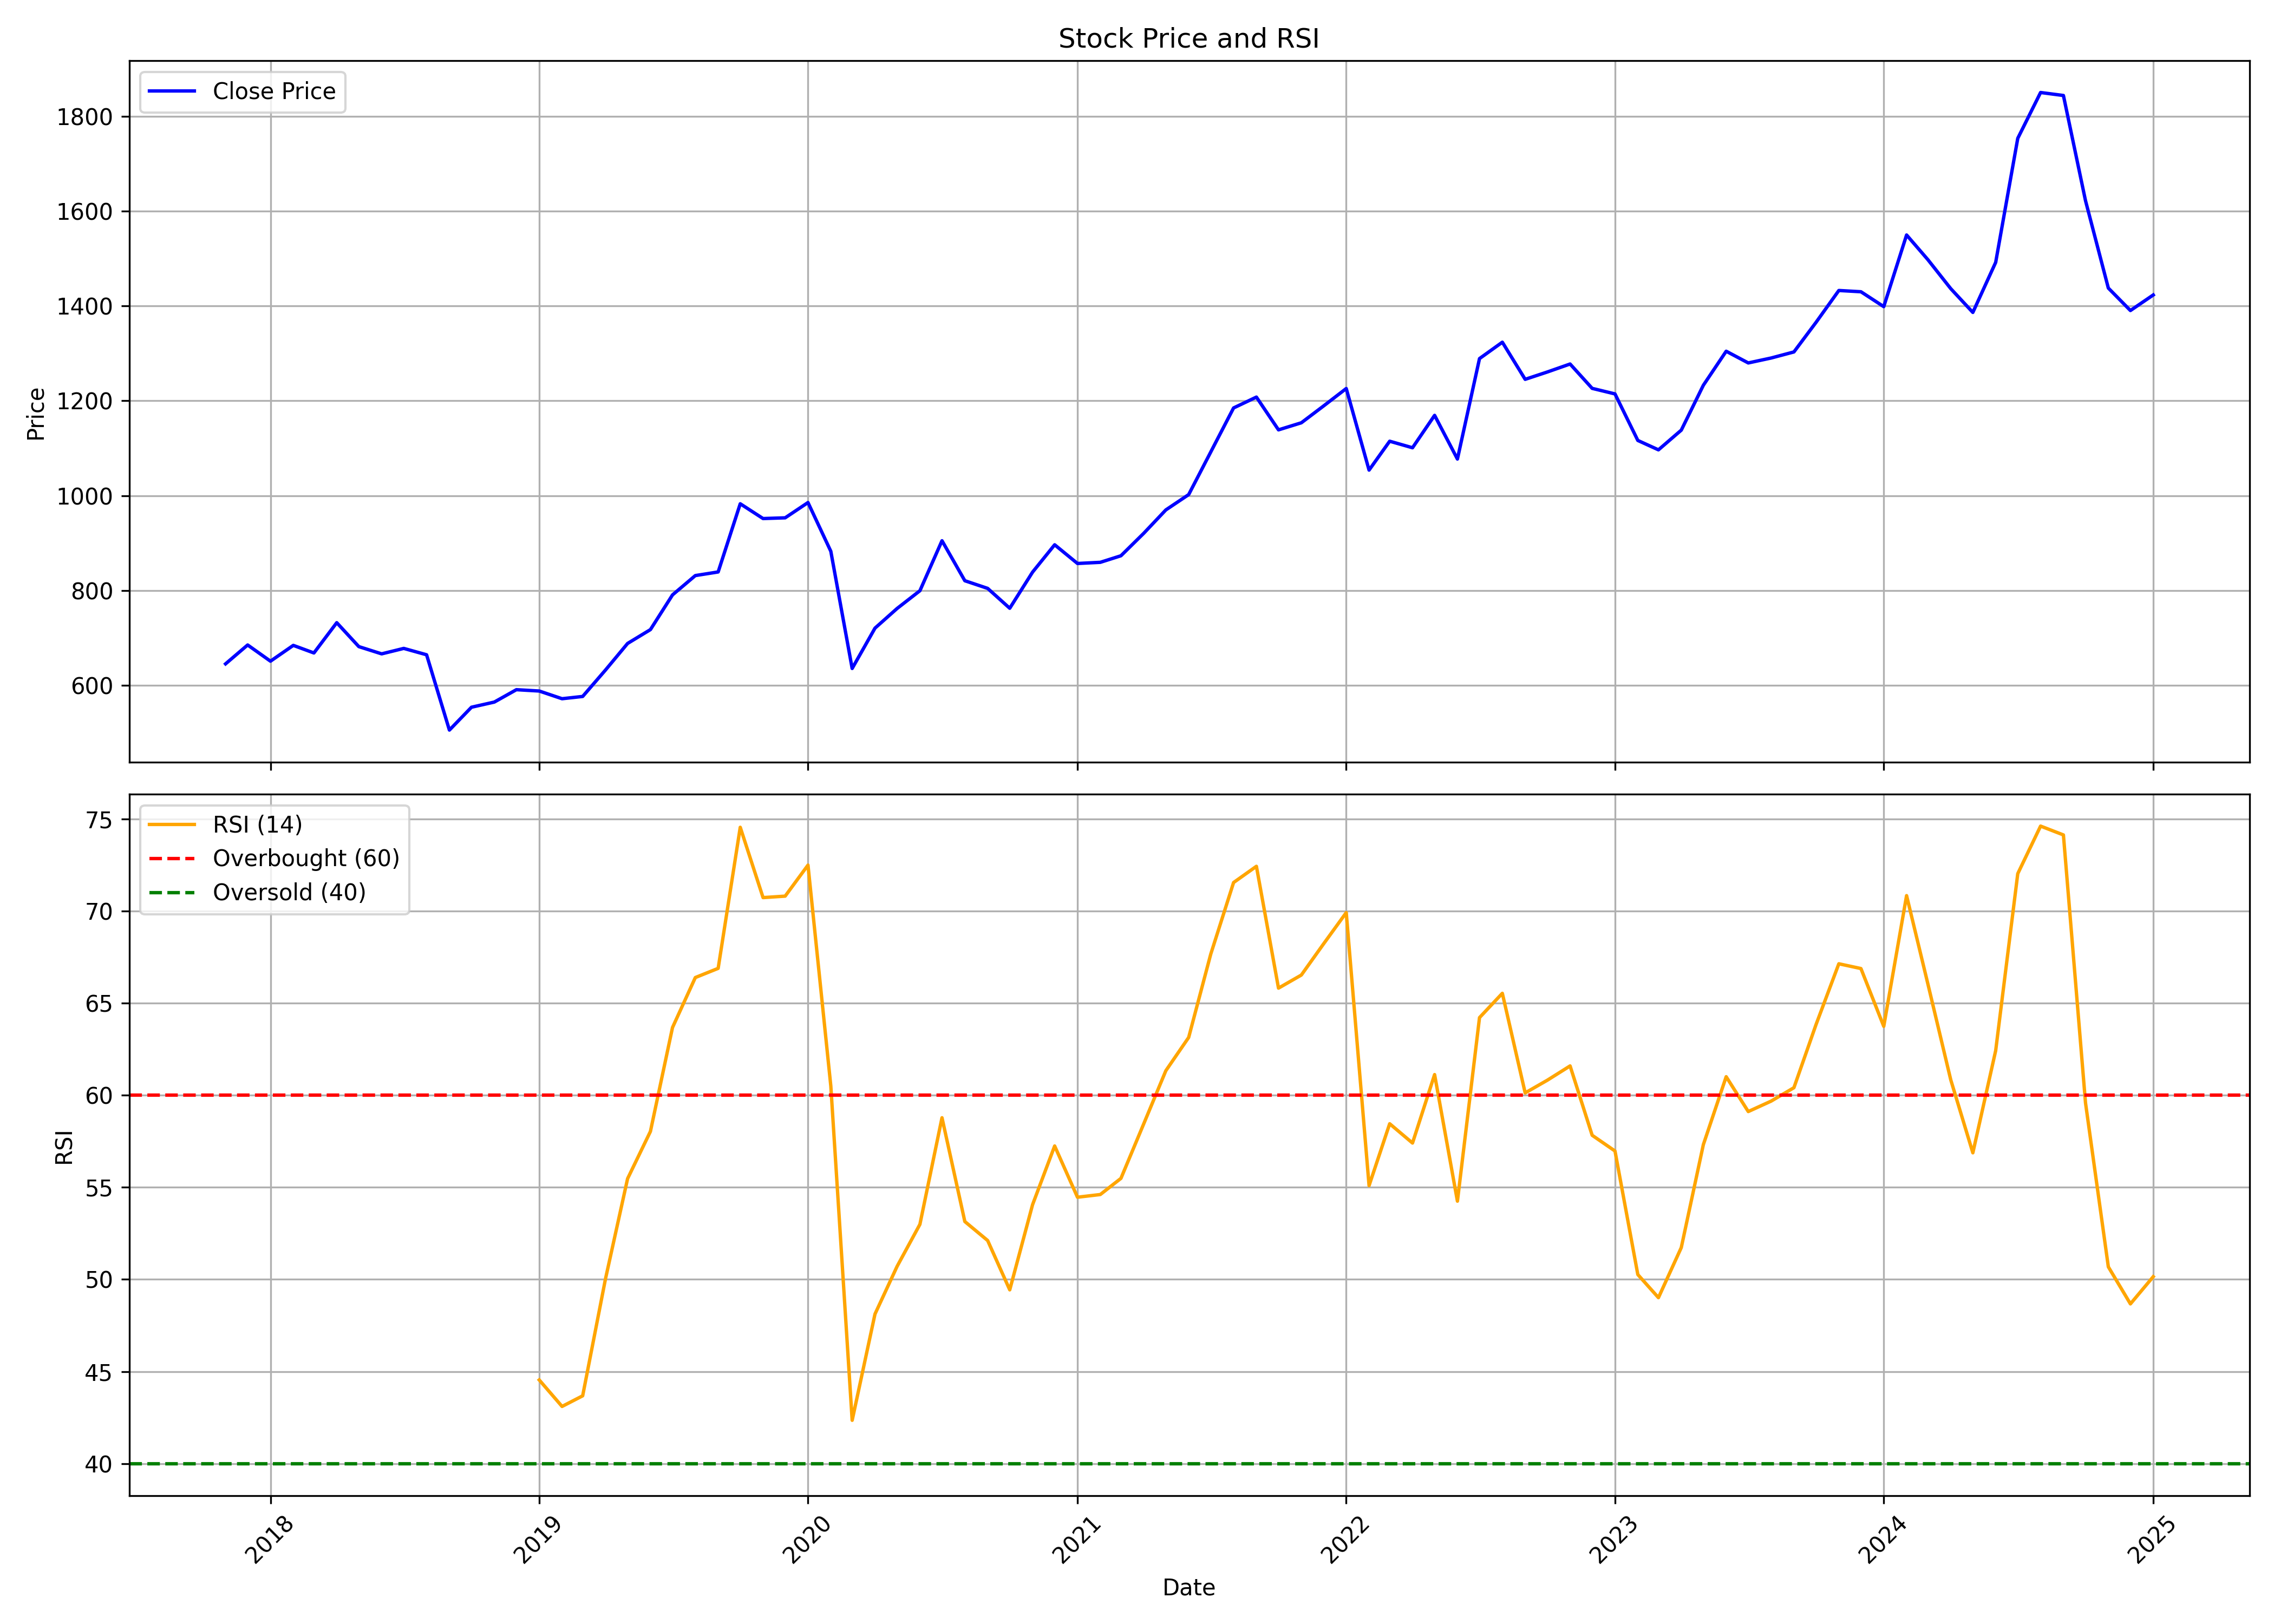

The file beside this chart, header and first rows:
, Unnamed: 0.1, Unnamed: 0, date, symbol, open, high, low, close, volume, rsi
0, 0, 0, 2017-11-01, SBILIFE, 654.1, 688.5, 619.6, 645.1, 15580674, 
1, 1, 1, 2017-12-01, SBILIFE, 648.1, 697.2, 641.2, 684.9, 5804631, 
2, 2, 2, 2018-01-01, SBILIFE, 683.6, 713.7, 644, 650.8, 6918831, 
3, 3, 3, 2018-02-01, SBILIFE, 655, 722.3, 650.6, 684.1, 8611585, 
4, 4, 4, 2018-03-01, SBILIFE, 685.5, 700.3, 637.3, 668.1, 4519381, 
5, 5, 5, 2018-04-01, SBILIFE, 670.8, 763, 663.9, 732, 13907716, 
6, 6, 6, 2018-05-01, SBILIFE, 734.1, 748.5, 639.2, 681.5, 9859726, 
7, 7, 7, 2018-06-01, SBILIFE, 680.6, 721.1, 650.1, 666.2, 10729486, 
8, 8, 8, 2018-07-01, SBILIFE, 667.1, 703.1, 620.4, 677.7, 4190140, 
9, 9, 9, 2018-08-01, SBILIFE, 682.7, 699.7, 636.2, 664.3, 3455990, 
10, 10, 10, 2018-09-01, SBILIFE, 660.5, 678.5, 501.9, 505.4, 8918376, 
11, 11, 11, 2018-10-01, SBILIFE, 505.8, 592.5, 479.1, 553.6, 11257812, 
12, 12, 12, 2018-11-01, SBILIFE, 551.3, 583.8, 550.8, 564.5, 4291489, 
13, 13, 13, 2018-12-01, SBILIFE, 558.4, 599.8, 533.8, 590.6, 5960423, 
14, 14, 14, 2019-01-01, SBILIFE, 588.1, 641.9, 582.9, 587.8, 5886176, 44.54
15, 15, 15, 2019-02-01, SBILIFE, 592.7, 596.7, 548.3, 571.6, 5545656, 43.11
16, 16, 16, 2019-03-01, SBILIFE, 574.9, 627.2, 509.3, 576.3, 25814650, 43.68
17, 17, 17, 2019-04-01, SBILIFE, 577.8, 637, 576.3, 632.1, 14344831, 50.03
18, 18, 18, 2019-05-01, SBILIFE, 634.2, 697.8, 589.4, 688.1, 13882230, 55.47
19, 19, 19, 2019-06-01, SBILIFE, 681, 737.5, 663.6, 717.3, 27192939, 58.03
20, 20, 20, 2019-07-01, SBILIFE, 718.4, 801.4, 709.8, 790.5, 23907306, 63.67
21, 21, 21, 2019-08-01, SBILIFE, 783.4, 854.9, 745.9, 831.3, 20596094, 66.38
22, 22, 22, 2019-09-01, SBILIFE, 831.3, 844.1, 770.3, 839, 24798181, 66.88
23, 23, 23, 2019-10-01, SBILIFE, 838.6, 1021, 796.9, 982.8, 33053519, 74.54
24, 24, 24, 2019-11-01, SBILIFE, 984.6, 1017, 907.9, 951.6, 146352925, 70.72
25, 25, 25, 2019-12-01, SBILIFE, 950.7, 1003, 916.4, 953.1, 28234310, 70.8
26, 26, 26, 2020-01-01, SBILIFE, 956.5, 1011, 949.6, 985.4, 13409094, 72.49
27, 27, 27, 2020-02-01, SBILIFE, 989.2, 1004, 849.1, 882.6, 24562158, 60.5
28, 28, 28, 2020-03-01, SBILIFE, 887.3, 906, 514.8, 635.4, 31185235, 42.35
29, 29, 29, 2020-04-01, SBILIFE, 636.3, 788, 621.8, 720.5, 23494248, 48.12
30, 30, 30, 2020-05-01, SBILIFE, 720.5, 776.1, 669.6, 761.9, 36893472, 50.71
31, 31, 31, 2020-06-01, SBILIFE, 769.2, 813.3, 722.3, 799.4, 38441682, 52.99
32, 32, 32, 2020-07-01, SBILIFE, 807.8, 913.6, 794.9, 904.8, 33795432, 58.77
33, 33, 33, 2020-08-01, SBILIFE, 903, 903, 811.4, 820.5, 28695455, 53.14
34, 34, 34, 2020-09-01, SBILIFE, 817.7, 868.3, 773.1, 804.3, 39295409, 52.11
35, 35, 35, 2020-10-01, SBILIFE, 809.8, 828.6, 748.6, 762.4, 29886300, 49.43
36, 36, 36, 2020-11-01, SBILIFE, 764.2, 861.1, 755.5, 838.6, 27638589, 54.06
37, 37, 37, 2020-12-01, SBILIFE, 842.4, 903, 817.9, 896.3, 45048348, 57.24
38, 38, 38, 2021-01-01, SBILIFE, 895.1, 946.1, 830.6, 856.8, 35228937, 54.46
39, 39, 39, 2021-02-01, SBILIFE, 867.3, 913.8, 837.7, 859.3, 42852555, 54.61
40, 40, 40, 2021-03-01, SBILIFE, 852.4, 975.1, 844.7, 873.1, 82164621, 55.48
41, 41, 41, 2021-04-01, SBILIFE, 873.8, 938.6, 857.2, 920.5, 35122993, 58.45
42, 42, 42, 2021-05-01, SBILIFE, 916.4, 1038, 910.6, 969.8, 59223905, 61.33
43, 43, 43, 2021-06-01, SBILIFE, 972.5, 1014, 951, 1002, 32769853, 63.13
44, 44, 44, 2021-07-01, SBILIFE, 1003, 1141, 990.1, 1092, 32140929, 67.66
45, 45, 45, 2021-08-01, SBILIFE, 1104, 1192, 1088, 1185, 37515147, 71.54
46, 46, 46, 2021-09-01, SBILIFE, 1182, 1246, 1146, 1208, 48006947, 72.42
47, 47, 47, 2021-10-01, SBILIFE, 1197, 1266, 1120, 1139, 34572293, 65.81
48, 48, 48, 2021-11-01, SBILIFE, 1141, 1205, 1097, 1154, 25405905, 66.52
49, 49, 49, 2021-12-01, SBILIFE, 1154, 1198, 1094, 1189, 28395572, 68.2
50, 50, 50, 2022-01-01, SBILIFE, 1189, 1286, 1189, 1226, 23134736, 69.91
51, 51, 51, 2022-02-01, SBILIFE, 1243, 1243, 1011, 1054, 31226694, 55.09
52, 52, 52, 2022-03-01, SBILIFE, 1054, 1133, 997.5, 1115, 28263612, 58.45
53, 53, 53, 2022-04-01, SBILIFE, 1114, 1180, 1057, 1101, 25797447, 57.4
54, 54, 54, 2022-05-01, SBILIFE, 1084, 1176, 1029, 1169, 25995114, 61.12
55, 55, 55, 2022-06-01, SBILIFE, 1157, 1171, 1047, 1077, 20690864, 54.25
56, 56, 56, 2022-07-01, SBILIFE, 1081, 1299, 1071, 1289, 25647947, 64.21
57, 57, 57, 2022-08-01, SBILIFE, 1295, 1329, 1246, 1324, 24514318, 65.53
58, 58, 58, 2022-09-01, SBILIFE, 1286, 1335, 1210, 1245, 23392603, 60.12
59, 59, 59, 2022-10-01, SBILIFE, 1250, 1275, 1163, 1261, 16082117, 60.81
... 27 more rows
